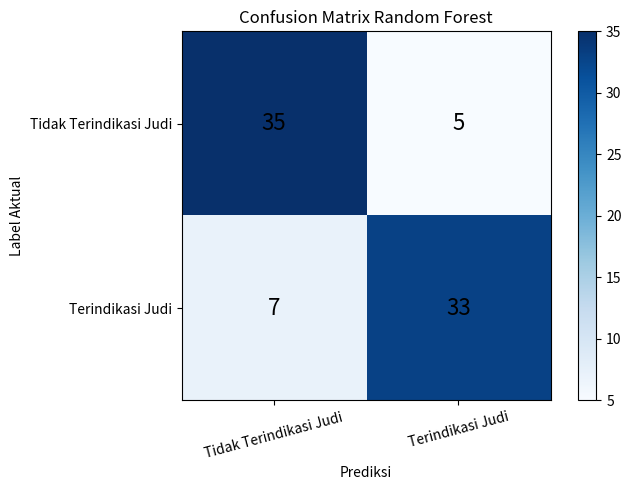
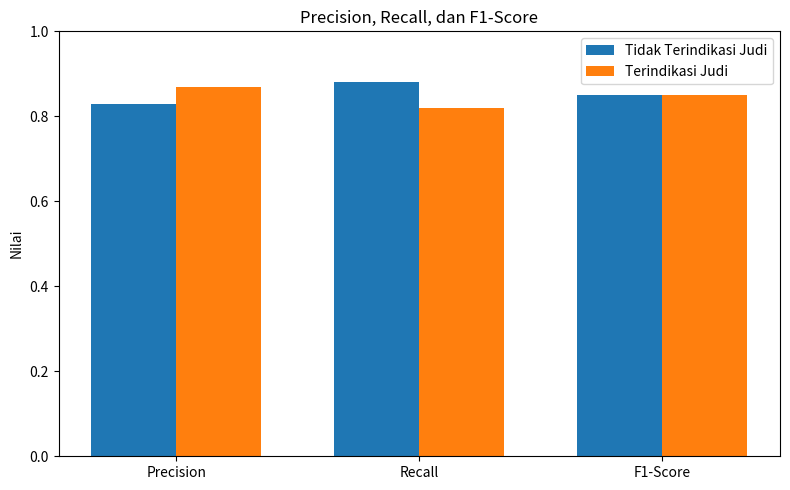
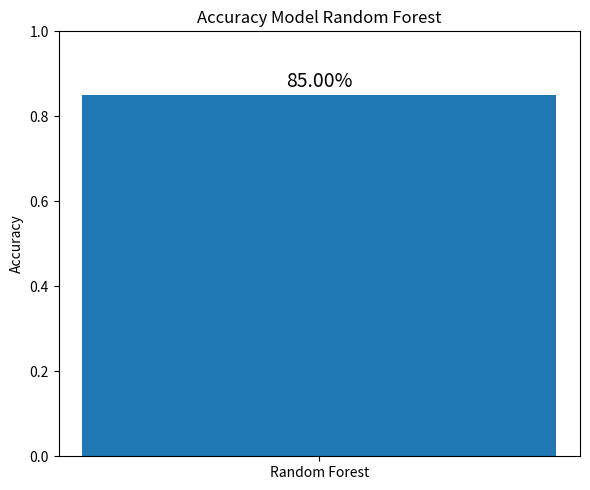

Generate these figures, in order, with matplotlib:
import matplotlib.pyplot as plt
import numpy as np

# ==============================
# DATA HASIL EVALUASI
# ==============================

accuracy = 85.00

precision = {
    "Tidak Terindikasi Judi": 0.83,
    "Terindikasi Judi": 0.87
}

recall = {
    "Tidak Terindikasi Judi": 0.88,
    "Terindikasi Judi": 0.82
}

f1_score = {
    "Tidak Terindikasi Judi": 0.85,
    "Terindikasi Judi": 0.85
}

# Confusion Matrix
cm = np.array([
    [35, 5],
    [7, 33]
])

labels = [
    "Tidak Terindikasi Judi",
    "Terindikasi Judi"
]


# ==============================
# 1. CONFUSION MATRIX
# ==============================

plt.figure(figsize=(7, 5))

plt.imshow(cm, interpolation="nearest", cmap="Blues")

plt.title("Confusion Matrix Random Forest")
plt.colorbar()

plt.xticks([0, 1], labels, rotation=15)
plt.yticks([0, 1], labels)

plt.xlabel("Prediksi")
plt.ylabel("Label Aktual")

for i in range(2):
    for j in range(2):
        plt.text(
            j,
            i,
            cm[i, j],
            ha="center",
            va="center",
            fontsize=16
        )

plt.tight_layout()

plt.savefig("confusion_matrix.png", dpi=300)

plt.show()


# ==============================
# 2. PRECISION, RECALL, F1
# ==============================

metrics = ["Precision", "Recall", "F1-Score"]

tidak_judi = [
    precision["Tidak Terindikasi Judi"],
    recall["Tidak Terindikasi Judi"],
    f1_score["Tidak Terindikasi Judi"]
]

judi = [
    precision["Terindikasi Judi"],
    recall["Terindikasi Judi"],
    f1_score["Terindikasi Judi"]
]

x = np.arange(len(metrics))
width = 0.35

plt.figure(figsize=(8, 5))

plt.bar(
    x - width / 2,
    tidak_judi,
    width,
    label="Tidak Terindikasi Judi"
)

plt.bar(
    x + width / 2,
    judi,
    width,
    label="Terindikasi Judi"
)

plt.xticks(x, metrics)
plt.ylabel("Nilai")
plt.ylim(0, 1)

plt.title("Precision, Recall, dan F1-Score")

plt.legend()

plt.tight_layout()

plt.savefig("metrics_evaluation.png", dpi=300)

plt.show()


# ==============================
# 3. ACCURACY
# ==============================

plt.figure(figsize=(6, 5))

plt.bar(
    ["Random Forest"],
    [accuracy / 100]
)

plt.ylim(0, 1)

plt.ylabel("Accuracy")
plt.title("Accuracy Model Random Forest")

plt.text(
    0,
    accuracy / 100 + 0.02,
    f"{accuracy:.2f}%",
    ha="center",
    fontsize=14
)

plt.tight_layout()

plt.savefig("accuracy_model.png", dpi=300)

plt.show()

print("======================================")
print("VISUALISASI SELESAI")
print("======================================")
print("Accuracy       : 85.00%")
print("Confusion Matrix tersimpan")
print("Metrics tersimpan")
print("Accuracy tersimpan")
